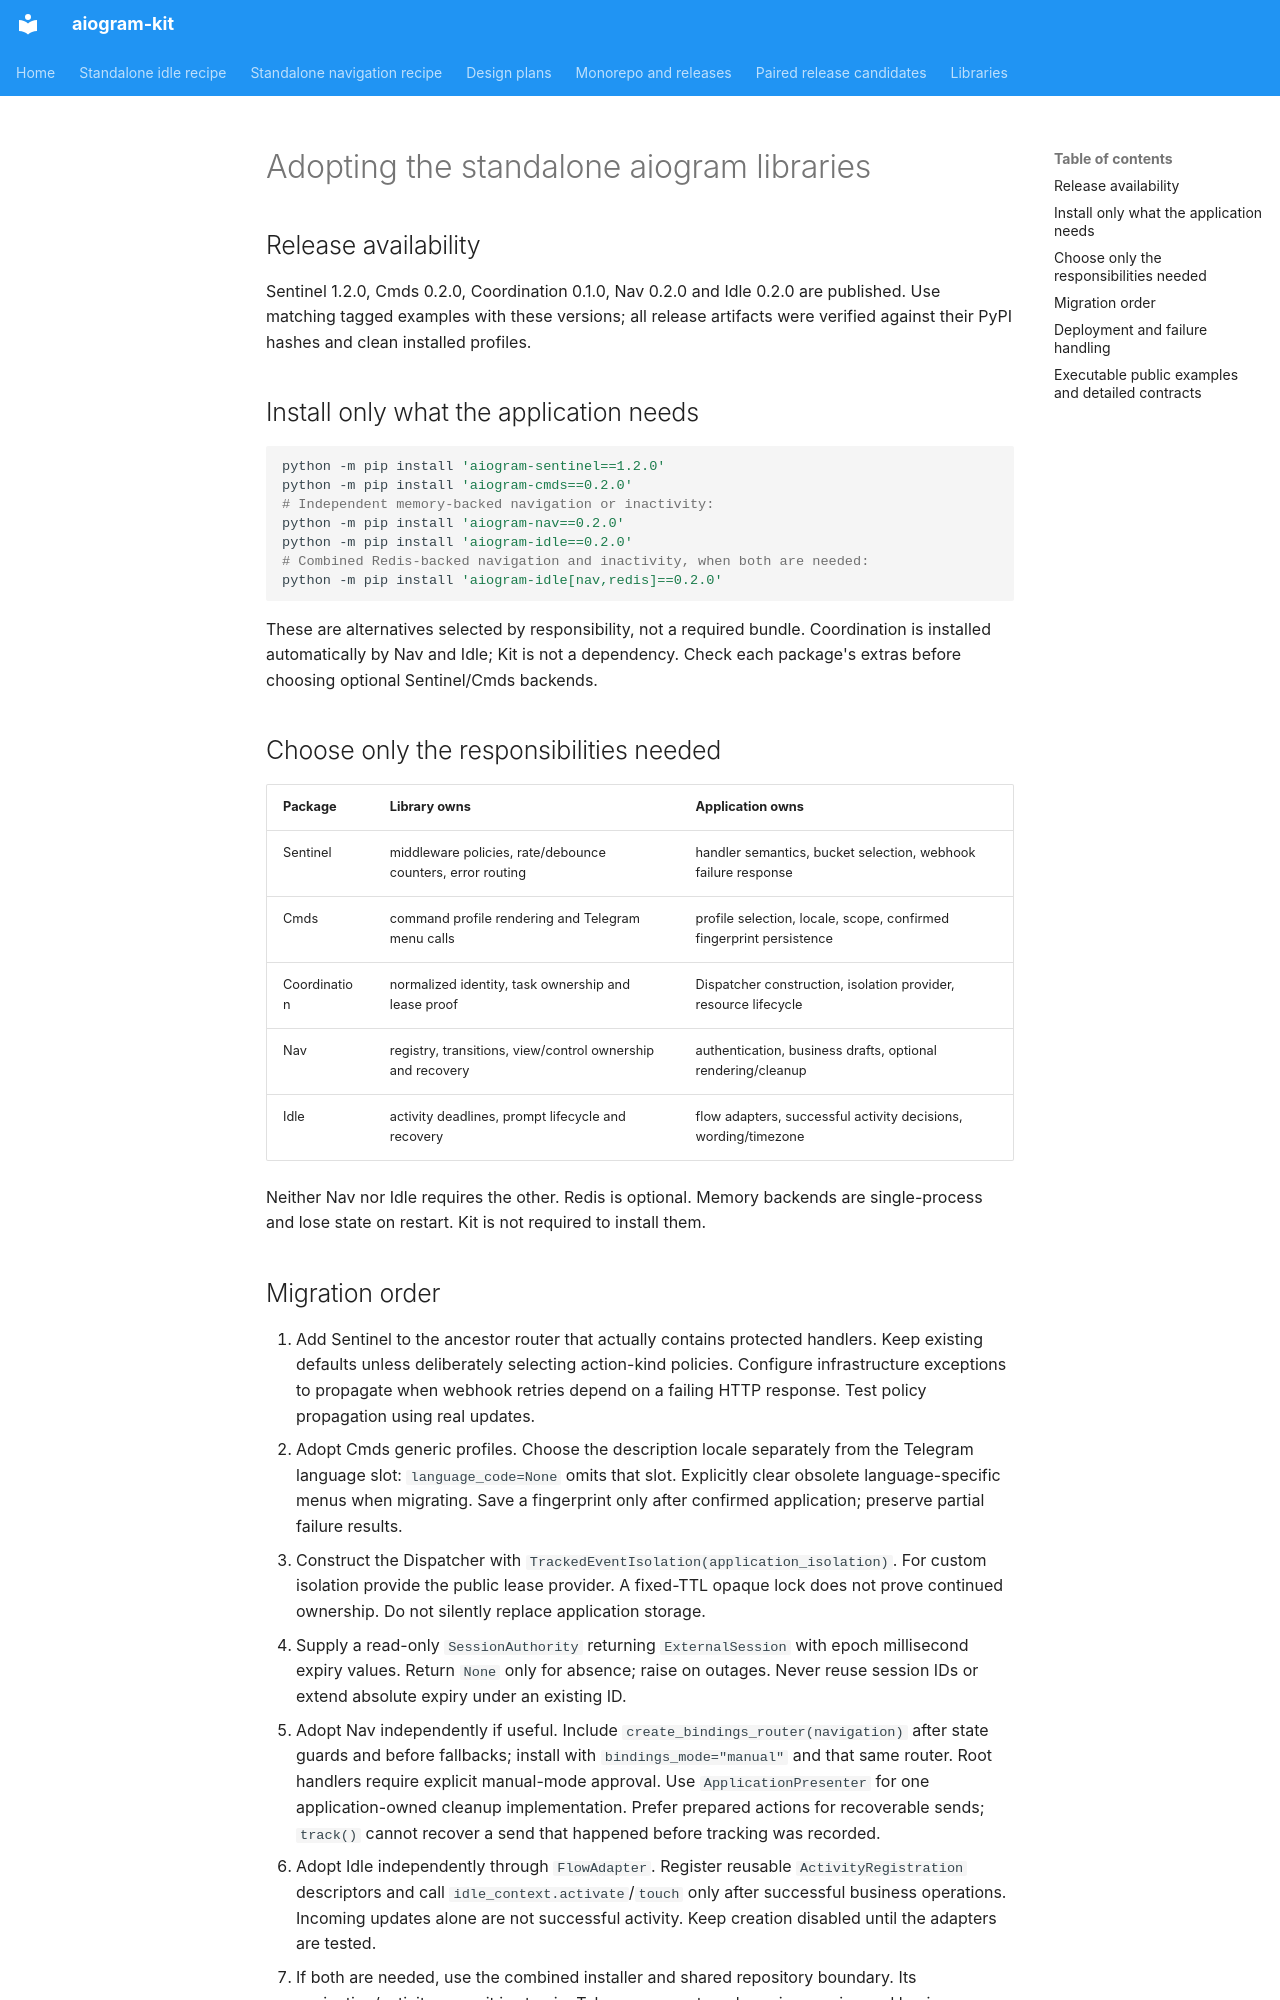

repository: ArmanAvanesyan/aiogram-kit · page: design/application-migration-guide/index.html · generator: mkdocs

# Adopting the standalone aiogram libraries

## Release availability

Sentinel 1.2.0, Cmds 0.2.0, Coordination 0.1.0, Nav 0.2.0 and Idle 0.2.0
are published. Use matching tagged examples with these versions; all release
artifacts were verified against their PyPI hashes and clean installed profiles.

## Install only what the application needs

```sh
python -m pip install 'aiogram-sentinel==1.2.0'
python -m pip install 'aiogram-cmds==0.2.0'
# Independent memory-backed navigation or inactivity:
python -m pip install 'aiogram-nav==0.2.0'
python -m pip install 'aiogram-idle==0.2.0'
# Combined Redis-backed navigation and inactivity, when both are needed:
python -m pip install 'aiogram-idle[nav,redis]==0.2.0'
```

These are alternatives selected by responsibility, not a required bundle.
Coordination is installed automatically by Nav and Idle; Kit is not a dependency.
Check each package's extras before choosing optional Sentinel/Cmds backends.

## Choose only the responsibilities needed

| Package | Library owns | Application owns |
| --- | --- | --- |
| Sentinel | middleware policies, rate/debounce counters, error routing | handler semantics, bucket selection, webhook failure response |
| Cmds | command profile rendering and Telegram menu calls | profile selection, locale, scope, confirmed fingerprint persistence |
| Coordination | normalized identity, task ownership and lease proof | Dispatcher construction, isolation provider, resource lifecycle |
| Nav | registry, transitions, view/control ownership and recovery | authentication, business drafts, optional rendering/cleanup |
| Idle | activity deadlines, prompt lifecycle and recovery | flow adapters, successful activity decisions, wording/timezone |

Neither Nav nor Idle requires the other. Redis is optional. Memory backends are
single-process and lose state on restart. Kit is not required to install them.

## Migration order

1. Add Sentinel to the ancestor router that actually contains protected handlers.
   Keep existing defaults unless deliberately selecting action-kind policies.
   Configure infrastructure exceptions to propagate when webhook retries depend
   on a failing HTTP response. Test policy propagation using real updates.
2. Adopt Cmds generic profiles. Choose the description locale separately from the
   Telegram language slot: `language_code=None` omits that slot. Explicitly clear
   obsolete language-specific menus when migrating. Save a fingerprint only after
   confirmed application; preserve partial failure results.
3. Construct the Dispatcher with `TrackedEventIsolation(application_isolation)`.
   For custom isolation provide the public lease provider. A fixed-TTL opaque lock
   does not prove continued ownership. Do not silently replace application storage.
4. Supply a read-only `SessionAuthority` returning `ExternalSession` with epoch
   millisecond expiry values. Return `None` only for absence; raise on outages.
   Never reuse session IDs or extend absolute expiry under an existing ID.
5. Adopt Nav independently if useful. Include `create_bindings_router(navigation)`
   after state guards and before fallbacks; install with `bindings_mode="manual"`
   and that same router. Root handlers require explicit manual-mode approval.
   Use `ApplicationPresenter` for one application-owned cleanup implementation.
   Prefer prepared actions for recoverable sends; `track()` cannot recover a send
   that happened before tracking was recorded.
6. Adopt Idle independently through `FlowAdapter`. Register reusable
   `ActivityRegistration` descriptors and call `idle_context.activate`/`touch`
   only after successful business operations. Incoming updates alone are not
   successful activity. Keep creation disabled until the adapters are tested.
7. If both are needed, use the combined installer and shared repository boundary.
   Its navigation/activity commit is atomic; Telegram, an external session service
   and business databases are not part of that transaction. Do not install the
   runtimes independently and assume unrelated writes are atomic.
